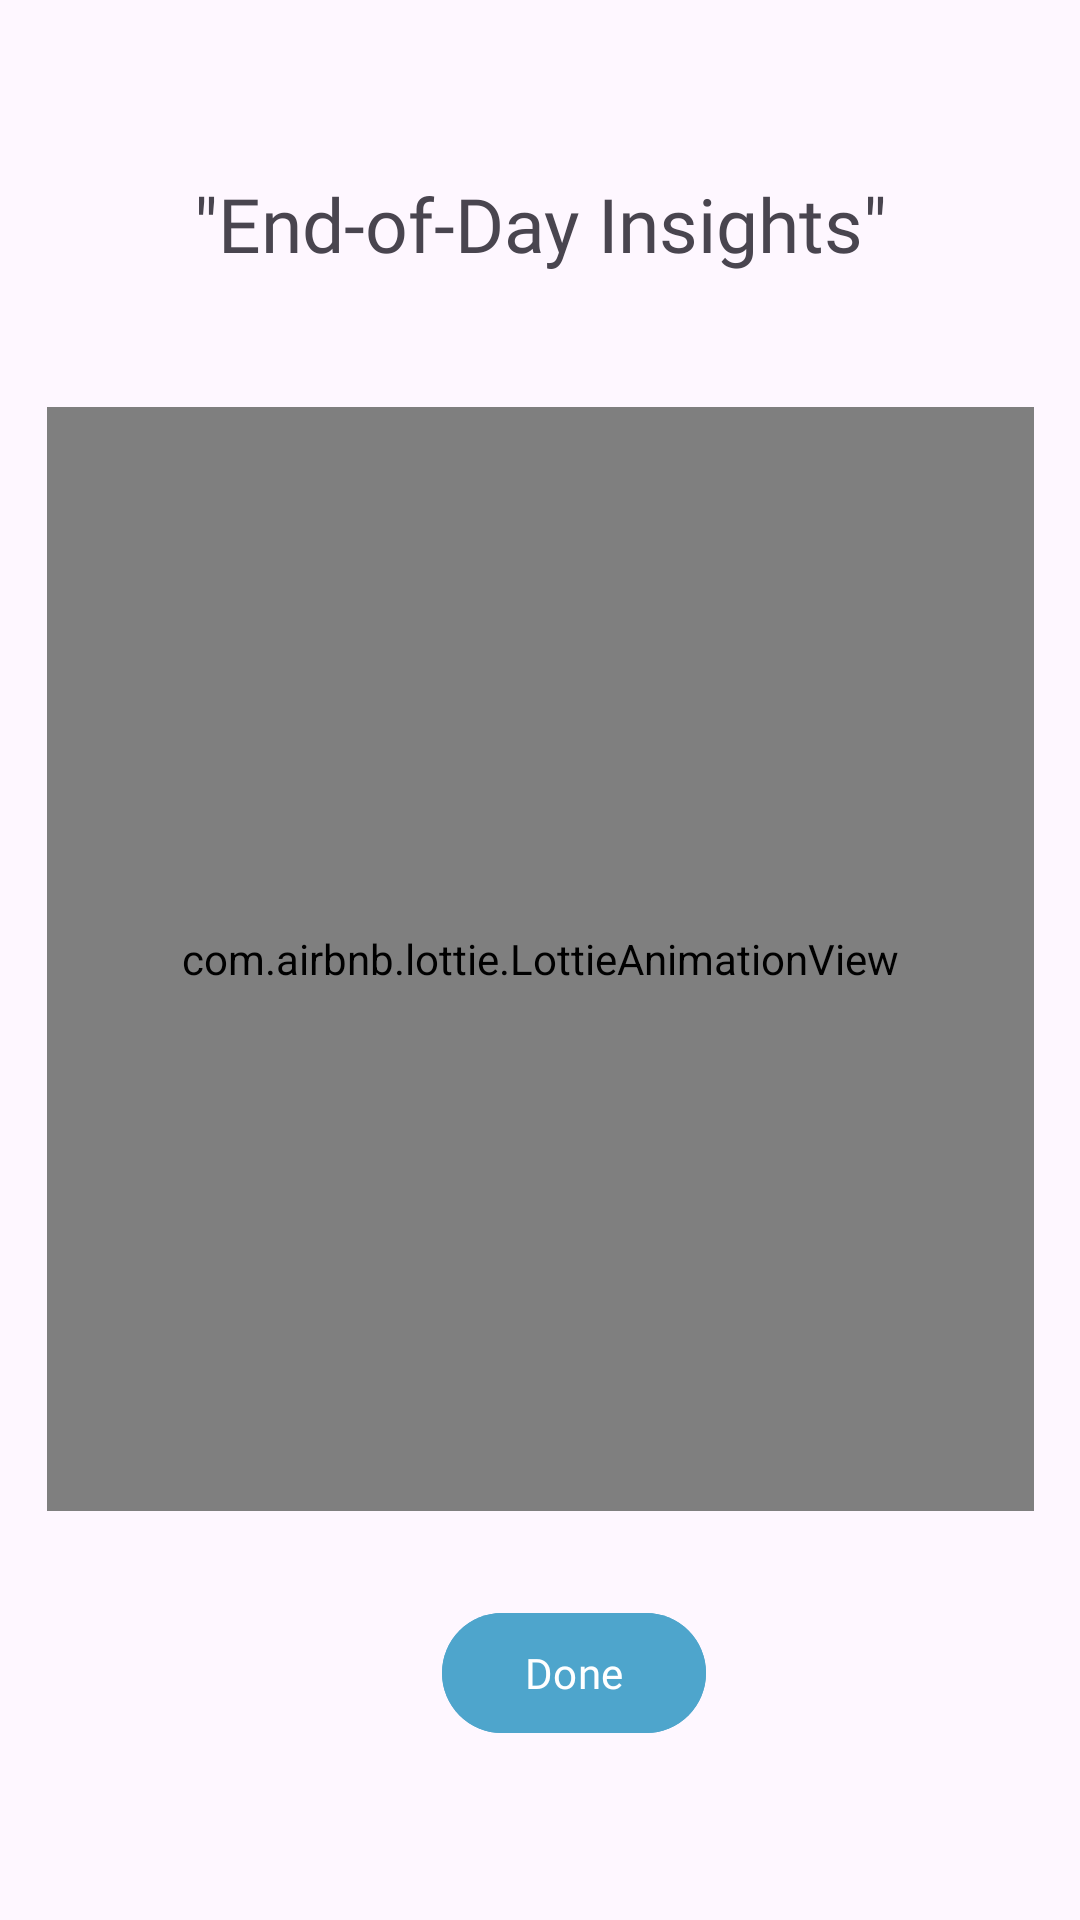

This screen was rendered from an Android layout file. Write that file and the resources it references.
<!-- AndroidManifest.xml: application theme Theme.MyJournal -->
<!-- res/layout/done_dialog.xml -->
<?xml version="1.0" encoding="utf-8"?>
<androidx.constraintlayout.widget.ConstraintLayout xmlns:android="http://schemas.android.com/apk/res/android"
    xmlns:tools="http://schemas.android.com/tools"
    android:layout_width="match_parent"
    android:layout_height="match_parent"
    xmlns:app="http://schemas.android.com/apk/res-auto"
    >

    <TextView
        android:id="@+id/txtquestion"
        style="@style/CustomHighBold"
        android:layout_width="0dp"
        android:layout_height="wrap_content"
        android:gravity="center"
        android:text="@string/endofdayinsight"
        android:textSize="@dimen/sp_25"
        app:layout_constraintBottom_toBottomOf="parent"
        app:layout_constraintEnd_toEndOf="parent"
        app:layout_constraintHorizontal_bias="0.0"
        app:layout_constraintStart_toStartOf="parent"
        app:layout_constraintTop_toTopOf="parent"
        app:layout_constraintVertical_bias="0.095" />

    <com.airbnb.lottie.LottieAnimationView
        android:id="@+id/lottieAnimationView3"
        android:layout_width="329dp"
        android:layout_height="368dp"
        android:layout_marginBottom="92dp"
        app:layout_constraintBottom_toBottomOf="parent"
        app:layout_constraintEnd_toEndOf="parent"
        app:layout_constraintStart_toStartOf="parent"
        app:layout_constraintTop_toBottomOf="@+id/txtquestion"
        app:lottie_autoPlay="true"
        app:lottie_loop="true"
        app:lottie_rawRes="@raw/doneanninmation" />

    <com.google.android.material.button.MaterialButton
        style="@style/CustomHighBold"
        android:layout_width="wrap_content"
        android:layout_height="wrap_content"
        android:layout_marginTop="30dp"
        android:backgroundTint="@color/blue"
        android:id="@+id/btndone"
        android:text="Done"
        app:layout_constraintBottom_toBottomOf="parent"
        app:layout_constraintEnd_toEndOf="@+id/lottieAnimationView3"
        app:layout_constraintHorizontal_bias="0.547"
        app:layout_constraintStart_toStartOf="@+id/lottieAnimationView3"
        app:layout_constraintTop_toBottomOf="@+id/lottieAnimationView3"
        app:layout_constraintVertical_bias="0.0" />

</androidx.constraintlayout.widget.ConstraintLayout>
<!-- resources referenced by this layout -->
<resources>
  <color name="blue">#4ea5cc</color>
  <dimen name="sp_25">25sp</dimen>
  <string name="endofdayinsight">\"End-of-Day Insights\"</string>
  <style name="CustomHighBold"><item name="android:fontFamily">@font/circularstd_black</item>
      </style>
  <style name="Theme.MyJournal" parent="Base.Theme.MyJournal" />
  <style name="Base.Theme.MyJournal" parent="Theme.Material3.DayNight.NoActionBar">
      </style>
</resources>
